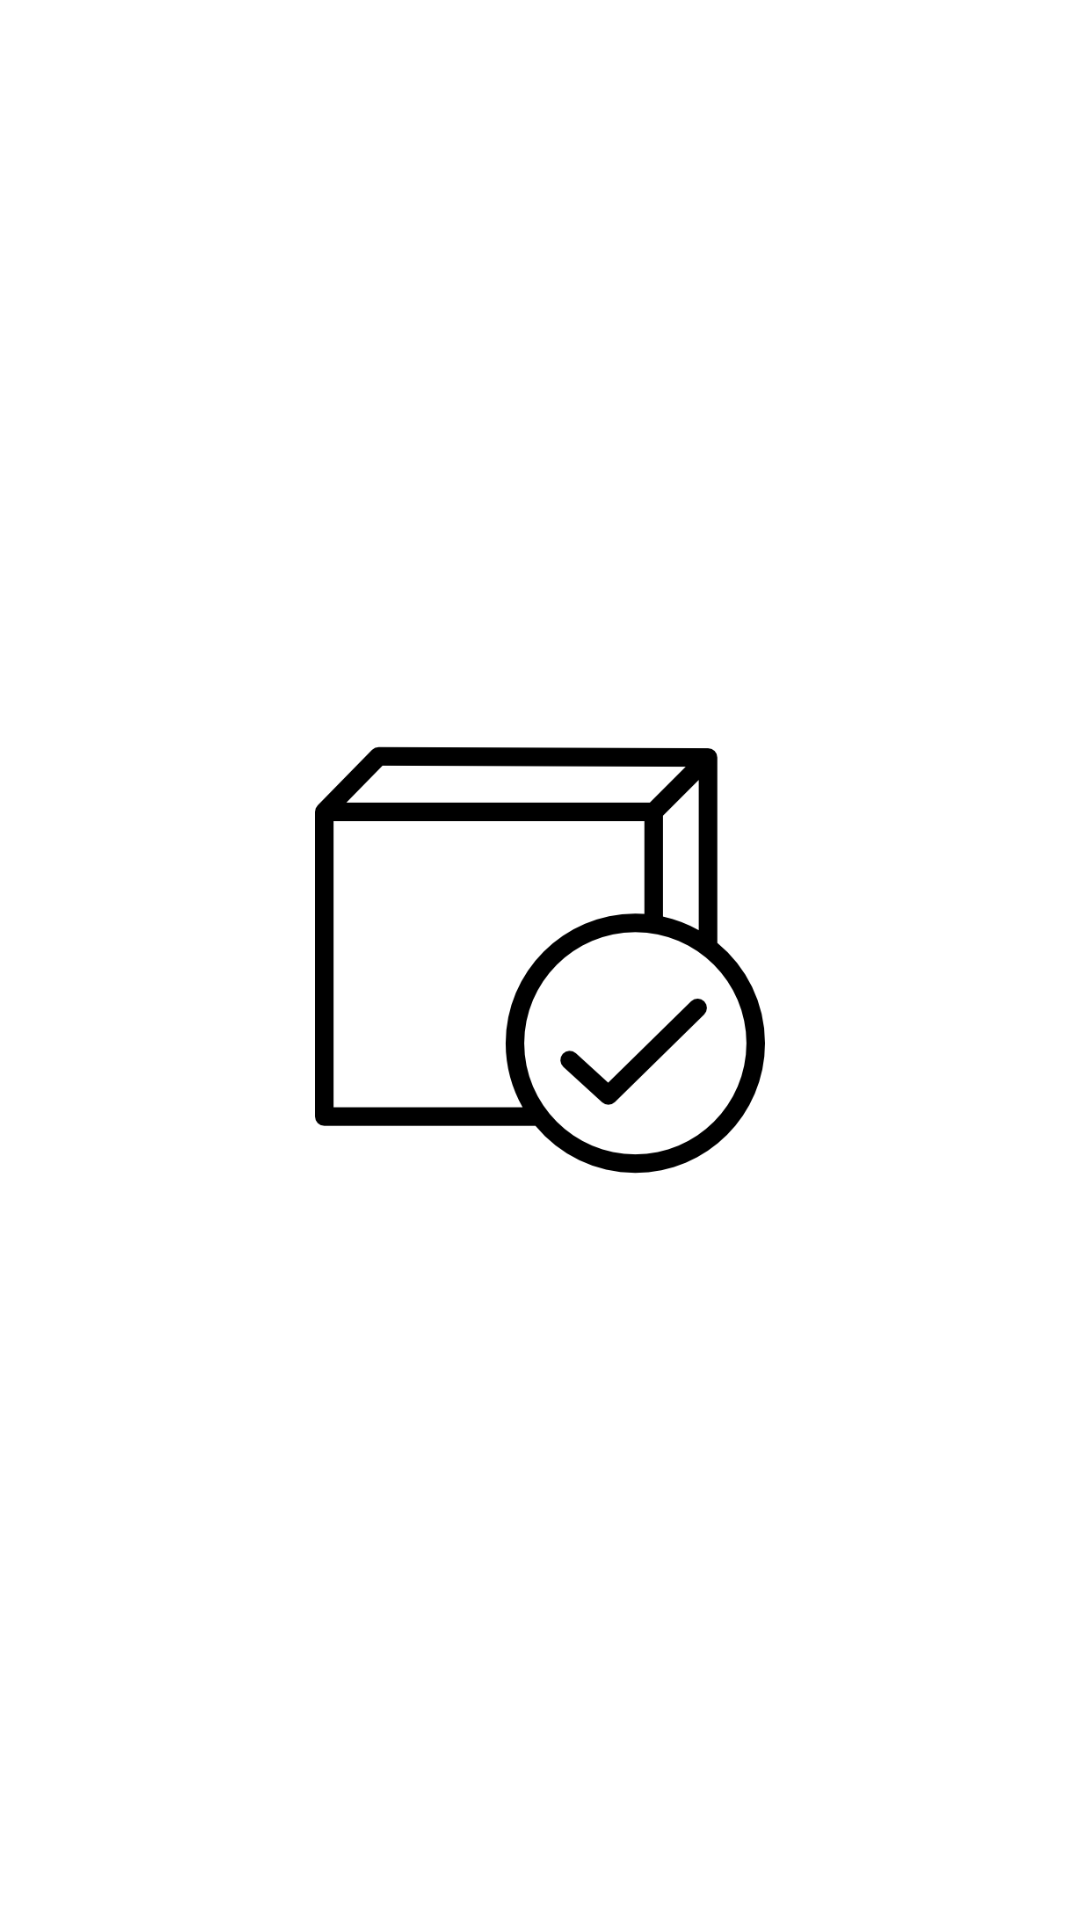

The Android layout XML behind this screen, and the referenced resources:
<!-- AndroidManifest.xml: application theme Theme.FISHDELIVERY -->
<!-- res/layout/activity_order_completed.xml -->
<?xml version="1.0" encoding="utf-8"?>
<RelativeLayout xmlns:android="http://schemas.android.com/apk/res/android"
    xmlns:app="http://schemas.android.com/apk/res-auto"
    xmlns:tools="http://schemas.android.com/tools"
    android:layout_width="match_parent"
    android:layout_height="match_parent"
    android:background="@color/white"
    tools:context=".Customer.TrackOrder.OrderCompleted">

    <ImageView
        android:layout_width="150dp"
        android:layout_height="150dp"
        android:layout_centerInParent="true"
        android:src="@drawable/checked" />

</RelativeLayout>
<!-- resources referenced by this layout -->
<resources>
  <!-- drawable checked: png bitmap (drawable, 8842 bytes) -->
  <style name="Theme.FISHDELIVERY" parent="Base.Theme.FISHDELIVERY" />
  <style name="Base.Theme.FISHDELIVERY" parent="Theme.Material3.DayNight.NoActionBar">
          
          
      </style>
  <!-- not gathered from this repository: default colours our renderer supplied (Android Studio template values) -->
  <color name="white">#FFFFFFFF</color>
</resources>
